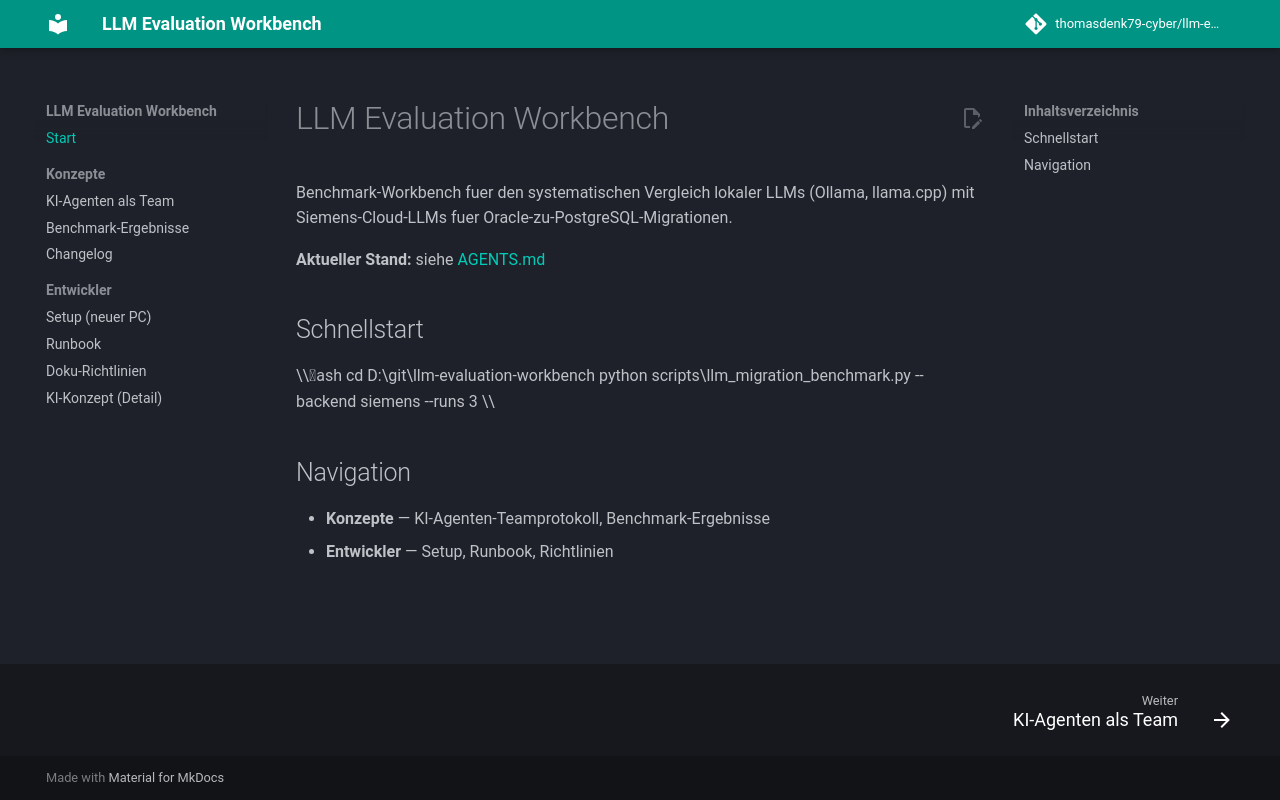

repository: thomasdenk79-cyber/llm-evaluation-workbench · page: index.html · generator: mkdocs

# LLM Evaluation Workbench

Benchmark-Workbench fuer den systematischen Vergleich lokaler LLMs (Ollama, llama.cpp)
mit Siemens-Cloud-LLMs fuer Oracle-zu-PostgreSQL-Migrationen.

**Aktueller Stand:** siehe [AGENTS.md](https://github.com/thomasdenk79-cyber/llm-evaluation-workbench/blob/main/AGENTS.md)

## Schnellstart

\\\ash
cd D:\git\llm-evaluation-workbench
python scripts\llm_migration_benchmark.py --backend siemens --runs 3
\\\

## Navigation

- **Konzepte** — KI-Agenten-Teamprotokoll, Benchmark-Ergebnisse
- **Entwickler** — Setup, Runbook, Richtlinien
